Image classification data set "Coffe_Bean" (IkbarSulistio/Coffee-Bean-Roast-Level-Classification on GitHub). Class labels (4): dark roast, green unroasted, light roast, medium roast.

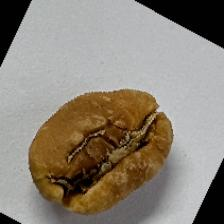
Label: light roast

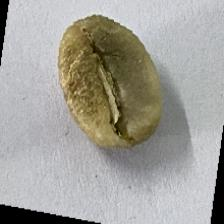
Label: green unroasted

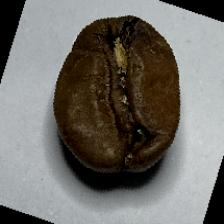
Label: medium roast

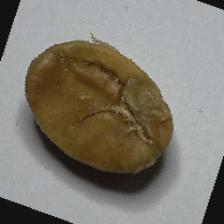
Label: light roast

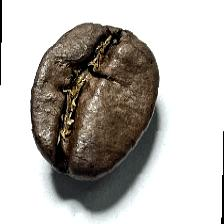
Label: dark roast

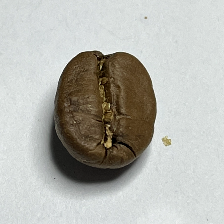
Label: medium roast
